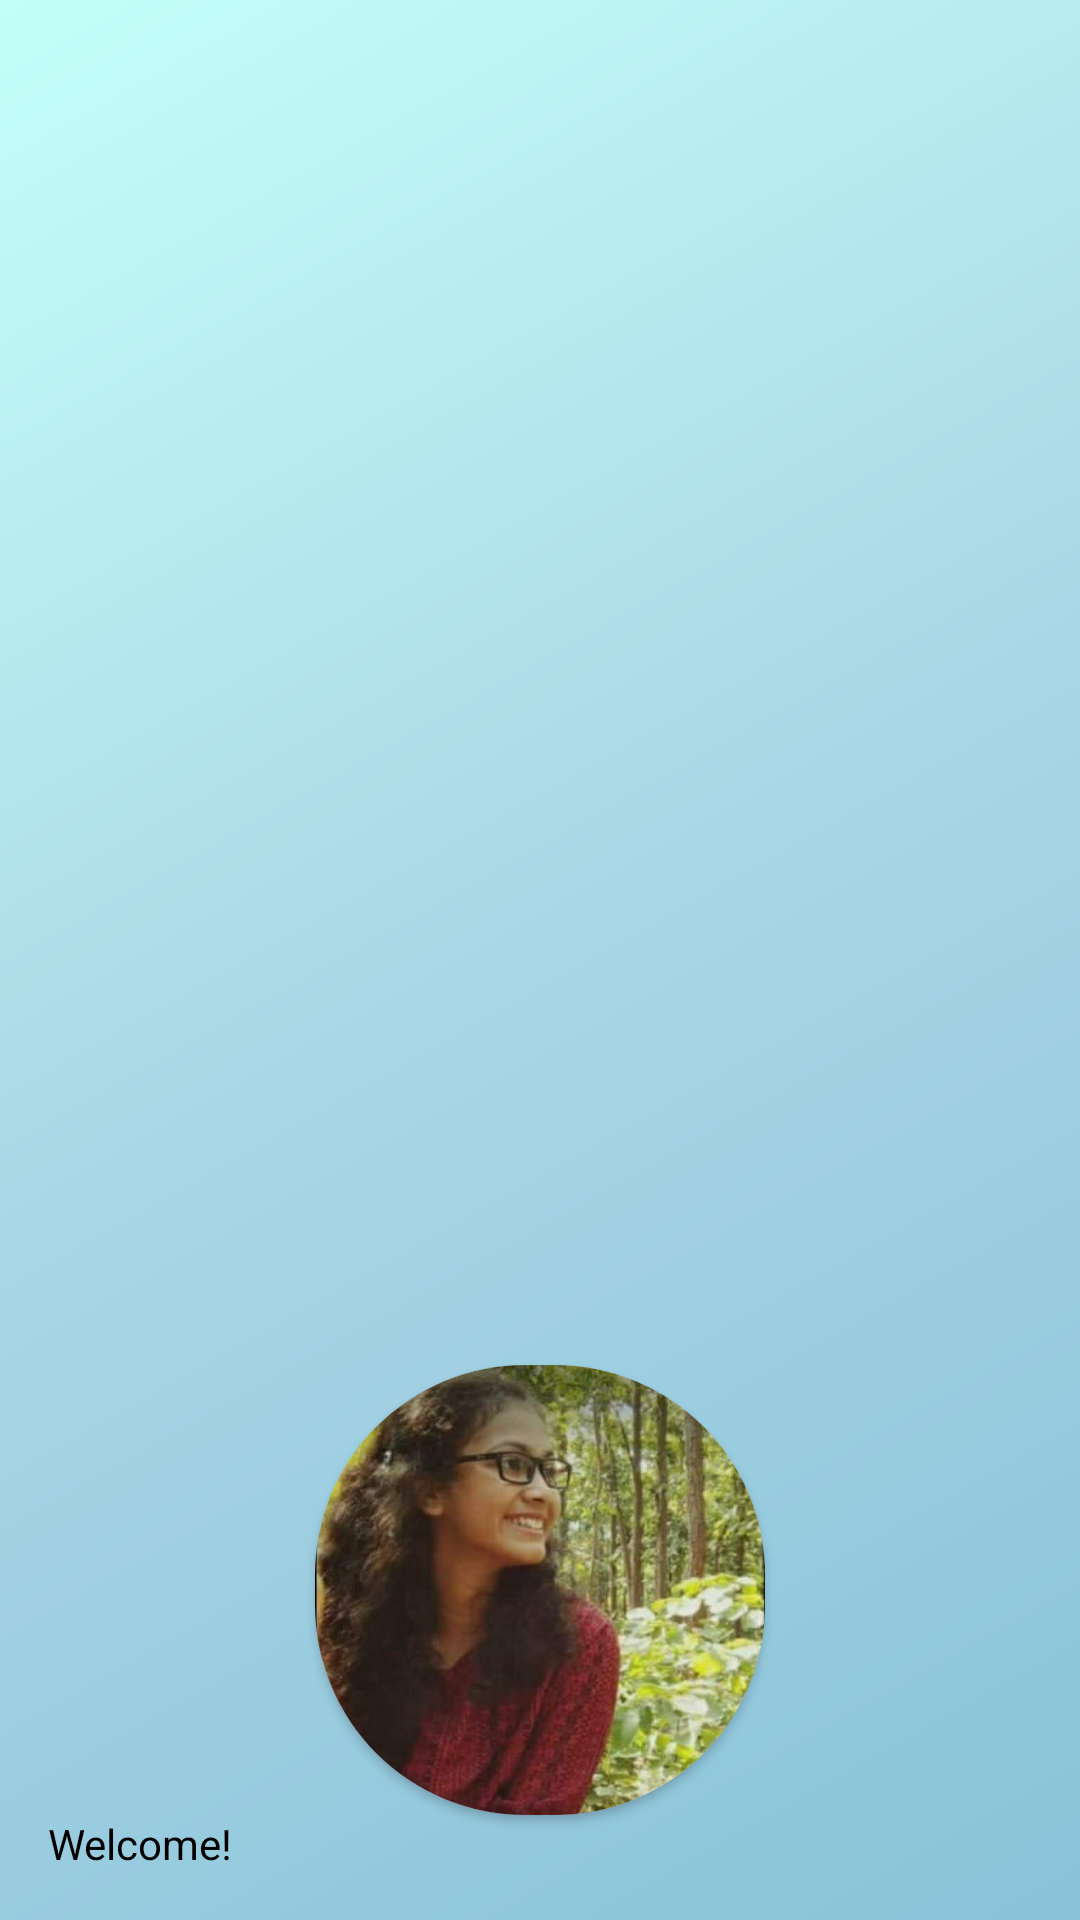

Write the Android layout XML for this screen, with the resource values it uses.
<!-- AndroidManifest.xml: application theme Theme.Trail2Weather -->
<!-- res/layout/nav_header_main.xml -->
<?xml version="1.0" encoding="utf-8"?>
<LinearLayout
    xmlns:android="http://schemas.android.com/apk/res/android"
    xmlns:app="http://schemas.android.com/apk/res-auto"
    android:layout_width="match_parent"
    android:layout_height="@dimen/nav_header_height"
    android:background="@drawable/side_nav_bar"
    android:gravity="bottom"
    android:orientation="vertical"
    android:paddingLeft="@dimen/activity_horizontal_margin"
    android:paddingTop="@dimen/activity_vertical_margin"
    android:paddingRight="@dimen/activity_horizontal_margin"
    android:paddingBottom="@dimen/activity_vertical_margin"
    android:theme="@style/ThemeOverlay.AppCompat.Dark">

    <androidx.cardview.widget.CardView
        android:layout_width="wrap_content"
        android:layout_height="wrap_content"
        android:layout_gravity="center"
        app:cardCornerRadius="70dp"> 

        <ImageView
            android:id="@+id/userimageId"
            android:layout_width="150dp"
            android:layout_height="150dp"
            android:src="@drawable/durga_akka"
            android:contentDescription="Circular Image"
            android:scaleType="centerCrop" /> 

    </androidx.cardview.widget.CardView>

    <TextView
        android:id="@+id/welcomeID"
        android:layout_width="match_parent"
        android:layout_height="wrap_content"
        android:textColor="@color/black"
        android:text="Welcome!"
        android:textAppearance="@style/TextAppearance.AppCompat.Body1" />







</LinearLayout>
<!-- resources referenced by this layout -->
<resources>
  <color name="black">#FF000000</color>
  <dimen name="activity_horizontal_margin">16dp</dimen>
  <dimen name="activity_vertical_margin">16dp</dimen>
  <dimen name="nav_header_height">376dp</dimen>
  <!-- drawable durga_akka: jpeg bitmap (drawable, 40400 bytes) -->
  <!-- drawable side_nav_bar (drawable) -->
  <shape xmlns:android="http://schemas.android.com/apk/res/android"
      android:shape="rectangle">
      <gradient
          android:angle="135"
          android:centerColor="#a9d6e5"
          android:endColor="#c4fff9"
          android:startColor="#89c2d9"
          android:type="linear" />
  </shape>
  <string name="nav_header_subtitle">UserName</string>
  <style name="Theme.Trail2Weather" parent="Theme.MaterialComponents.DayNight.DarkActionBar">
          
          <item name="colorPrimary">@color/purple_500</item>
          <item name="colorPrimaryVariant">@color/purple_700</item>
          <item name="colorOnPrimary">@color/white</item>
          
          <item name="colorSecondary">@color/teal_200</item>
          <item name="colorSecondaryVariant">@color/teal_700</item>
          <item name="colorOnSecondary">@color/black</item>
          
          <item name="android:statusBarColor">?attr/colorPrimaryVariant</item>
          
      </style>
  <color name="purple_500">#FF6200EE</color>
  <color name="purple_700">#FF3700B3</color>
  <color name="white">#FFFFFFFF</color>
  <color name="teal_200">#FF03DAC5</color>
  <color name="teal_700">#FF018786</color>
</resources>
